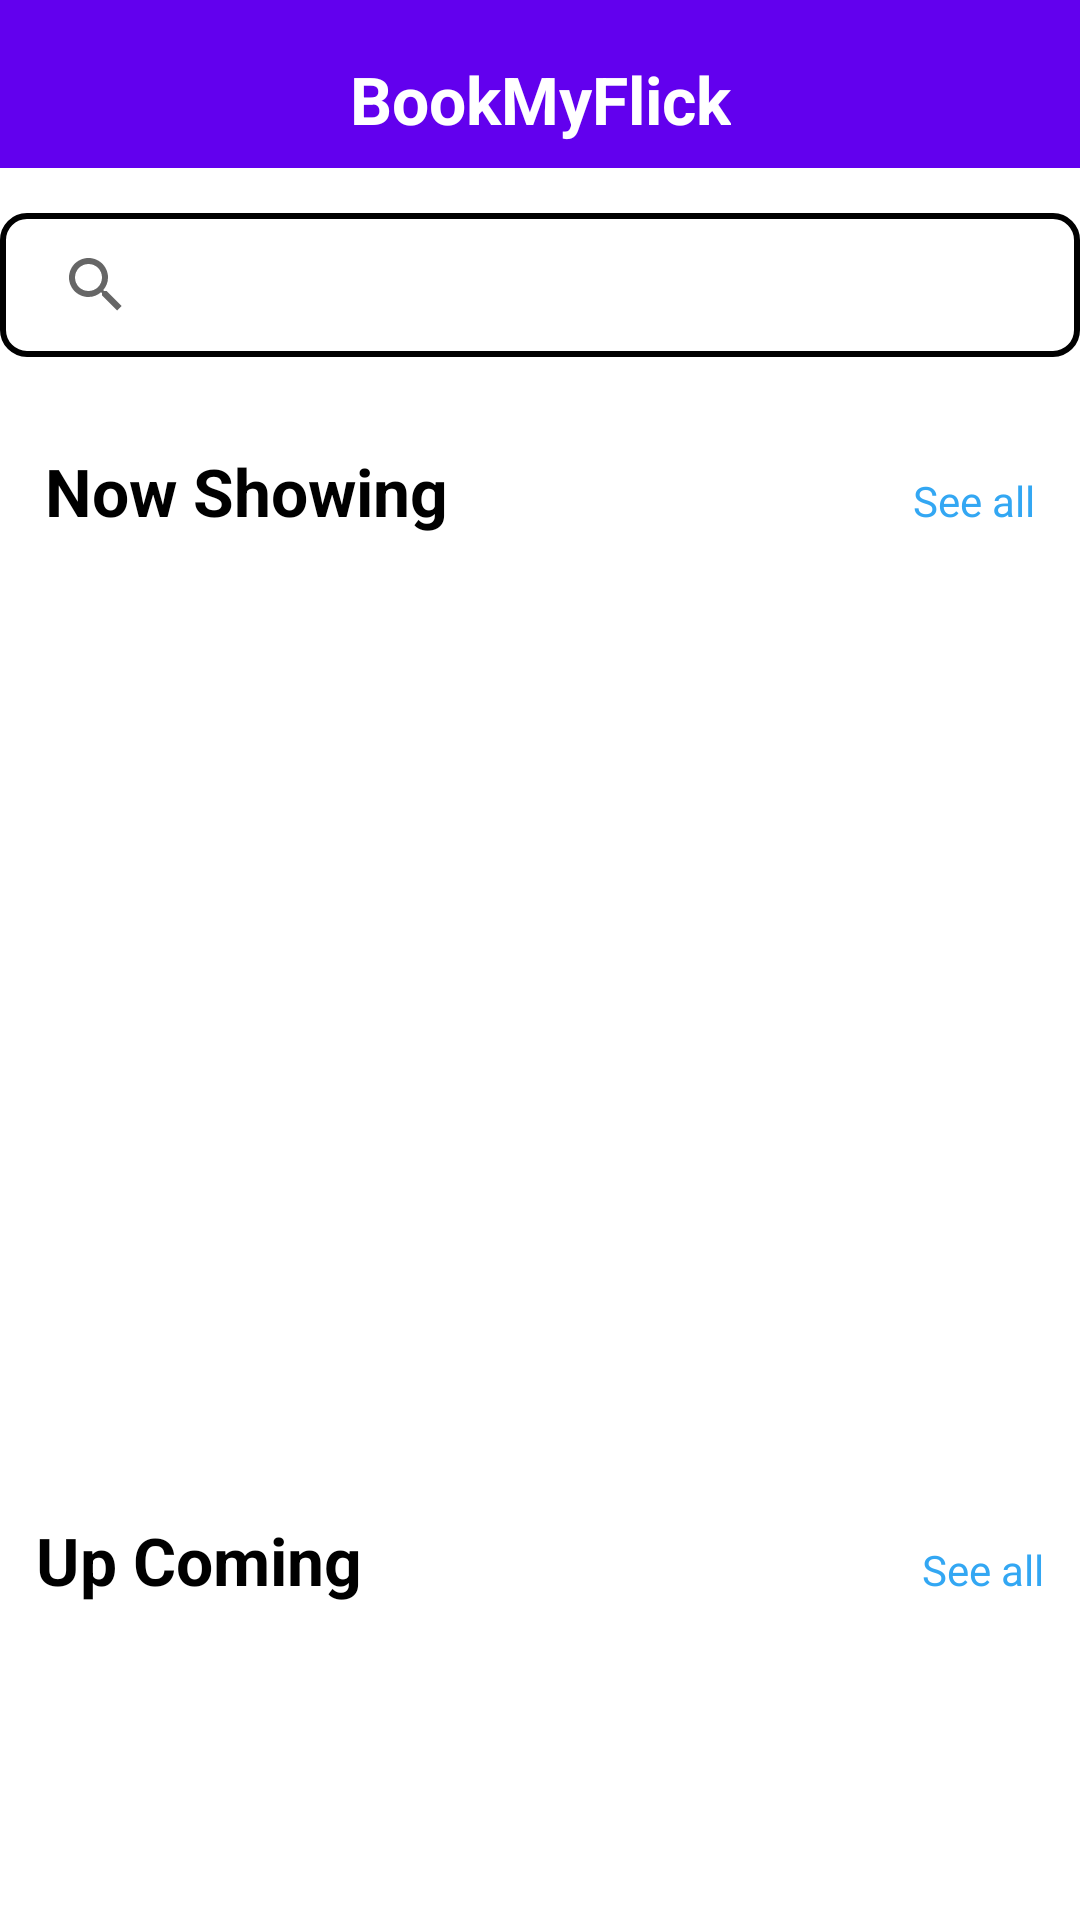

This screen was rendered from an Android layout file. Write that file and the resources it references.
<!-- AndroidManifest.xml: application theme Theme.BookMyFlick -->
<!-- res/layout/activity_main.xml -->
<?xml version="1.0" encoding="utf-8"?>
<LinearLayout xmlns:android="http://schemas.android.com/apk/res/android"
    xmlns:app="http://schemas.android.com/apk/res-auto"
    android:layout_width="match_parent"
    android:layout_height="match_parent"
    android:orientation="vertical"
    android:background="#FFFFFF">

    
    <androidx.appcompat.widget.Toolbar
        android:id="@+id/toolbar"
        android:layout_width="match_parent"
        android:layout_height="?attr/actionBarSize"
        android:background="@color/purple_500"
        android:theme="@style/ThemeOverlay.AppCompat.Dark.ActionBar"
        app:title="" >

        <TextView
            android:id="@+id/toolbar_title"
            android:layout_width="wrap_content"
            android:layout_height="wrap_content"
            android:text="@string/app_name"
            android:textColor="@android:color/white"
            android:textSize="22sp"
            android:textStyle="bold"
            android:layout_gravity="center"
            android:paddingTop="10dp" />
    </androidx.appcompat.widget.Toolbar>

    
    <androidx.appcompat.widget.SearchView
        android:id="@+id/search_view"
        android:layout_width="match_parent"
        android:layout_height="48dp"
        android:layout_marginTop="15dp"
        android:iconifiedByDefault="false"
        android:queryHint="search movies"
        android:padding="8dp"
        android:background="@drawable/search_view_border" />

    
    <LinearLayout
        android:layout_width="match_parent"
        android:layout_height="wrap_content"
        android:layout_marginTop="15dp"
        android:padding="15dp"
        android:orientation="horizontal">

        <TextView
            android:id="@+id/label_now_showing"
            android:layout_width="0dp"
            android:layout_height="wrap_content"
            android:layout_weight="1"
            android:text="Now Showing"
            android:textColor="#000000"
            android:textSize="22sp"
            android:textStyle="bold" />

        <TextView
            android:id="@+id/btn_now_showing_see_all"
            android:layout_width="wrap_content"
            android:layout_height="wrap_content"
            android:text="See all"
            android:textColor="#33A7F3"
            android:textSize="14sp" />
    </LinearLayout>

    <androidx.recyclerview.widget.RecyclerView
        android:id="@+id/recycler_now_showing"
        android:layout_width="match_parent"
        android:layout_height="280dp"
        android:layout_marginTop="5dp"
        android:paddingStart="8dp"
        android:paddingEnd="8dp"
        android:overScrollMode="never"
        app:layoutManager="androidx.recyclerview.widget.LinearLayoutManager"
        android:orientation="horizontal" />

    
    <LinearLayout
        android:layout_width="match_parent"
        android:layout_height="wrap_content"
        android:layout_marginTop="15dp"
        android:padding="12dp"
        android:orientation="horizontal">

        <TextView
            android:id="@+id/label_upcoming"
            android:layout_width="0dp"
            android:layout_height="wrap_content"
            android:layout_weight="1"
            android:text="Up Coming"
            android:textColor="#000000"
            android:textSize="22sp"
            android:textStyle="bold" />

        <TextView
            android:id="@+id/btn_upcoming_see_all"
            android:layout_width="wrap_content"
            android:layout_height="wrap_content"
            android:text="See all"
            android:textColor="#33A7F3"
            android:textSize="14sp" />
    </LinearLayout>

    <androidx.recyclerview.widget.RecyclerView
        android:id="@+id/recycler_upcoming"
        android:layout_width="match_parent"
        android:layout_height="280dp"
        android:layout_marginTop="5dp"
        android:paddingStart="8dp"
        android:paddingEnd="8dp"
        android:overScrollMode="never"
        app:layoutManager="androidx.recyclerview.widget.LinearLayoutManager"
        android:orientation="horizontal" />

    
    <LinearLayout
        android:id="@+id/bottom_nav"
        android:layout_width="match_parent"
        android:layout_height="56dp"
        android:orientation="horizontal"
        android:background="#F7F7F7"
        android:paddingHorizontal="16dp"
        android:gravity="center_vertical">

        <ImageView
            android:id="@+id/btn_nav_home"
            android:layout_width="0dp"
            android:layout_height="wrap_content"
            android:layout_weight="1"
            android:src="@drawable/home"
            android:contentDescription="Home"
            android:padding="10dp" />

        <ImageView
            android:id="@+id/btn_nav_search"
            android:layout_width="0dp"
            android:layout_height="wrap_content"
            android:layout_weight="1"
            android:src="@drawable/search"
            android:contentDescription="Search"
            android:padding="10dp" />
    </LinearLayout>

</LinearLayout>
<!-- resources referenced by this layout -->
<resources>
  <color name="purple_500">#FF6200EE</color>
  <!-- drawable home: jpg bitmap (drawable, 8810 bytes) -->
  <!-- drawable search: jpg bitmap (drawable, 12458 bytes) -->
  <!-- drawable search_view_border (drawable) -->
  <shape xmlns:android="http://schemas.android.com/apk/res/android"
      android:shape="rectangle">
  
      <solid android:color="@android:color/white" />
  
      <stroke
          android:width="2dp"
          android:color="#000000" />
  
      <corners android:radius="8dp" />
  </shape>
  <string name="app_name">BookMyFlick</string>
  <style name="Theme.BookMyFlick" parent="Theme.MaterialComponents.DayNight.NoActionBar">
          
          <item name="colorPrimary">@color/purple_500</item>
          <item name="colorPrimaryVariant">@color/purple_700</item>
          <item name="colorOnPrimary">@color/white</item>
          
          <item name="colorSecondary">@color/teal_200</item>
          <item name="colorSecondaryVariant">@color/teal_700</item>
          <item name="colorOnSecondary">@color/black</item>
          
          <item name="android:statusBarColor">?attr/colorPrimaryVariant</item>
          
      </style>
  <color name="purple_700">#FF3700B3</color>
  <color name="white">#FFFFFFFF</color>
  <color name="teal_200">#FF03DAC5</color>
  <color name="teal_700">#FF018786</color>
  <color name="black">#FF000000</color>
</resources>
